Run: headless pygame with SDL's dummy video driver; simulated clock (each Clock.tick advances the game by its frame time, no real sleeping); random seed 0; keys injected as events and as key.get_pressed() state; no mouse input.
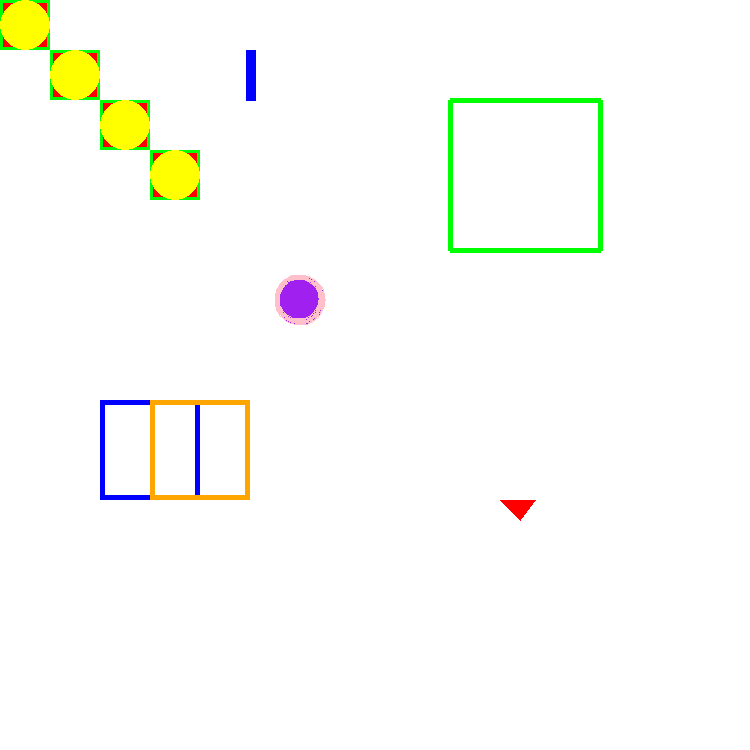
Frame 1 of 4 · flips 1–60 · no input
Frame 2 of 4 · flips 61–180 · tapped SPACE, RETURN · held RIGHT (→), D · screen unchanged from frame 1, image omitted
Frame 3 of 4 · flips 181–300 · held DOWN (↓), S · screen unchanged from frame 2, image omitted
Frame 4 of 4 · flips 301–420 · held LEFT (←), A, UP (↑), W · screen unchanged from frame 3, image omitted

The pygame program that drew these frames:

# Created by Derek Grayless, 06/14/2019
# 2019 Operation Catapult Session 1 Introduction to PyGame Live Coding

import pygame
import math

pygame.init()

# TODO: 1. Create a PyGame window and give it a name

frame_width = 750
frame_height = 750

frame = pygame.display.set_mode((frame_width, frame_height))

pygame.display.set_caption('Pygame Frame')

# TODO: 2. Define colors that we can use throughout our program

black = (0, 0, 0)
white = (255, 255, 255)

red = pygame.Color('red')
green = pygame.Color('green')
yellow = pygame.Color('yellow')
blue = pygame.Color('blue')
purple = pygame.Color('purple')
pink = pygame.Color('pink')
orange = pygame.Color('orange')

# TODO: 3. Make event loop, introduce events, and get program to quit

program_is_running = True

while program_is_running:

    for event in pygame.event.get():

        if event.type == pygame.QUIT:
            program_is_running = False

    frame.fill(white)

    # TODO: 4. Draw a rectangle using pygame.draw.rect(Surface, color, Rect, width=0), draw multiple rectangles with a for loop
    # TODO: 6. Add border to rectangles
    # TODO: 7. Draw ellipse using pygame.draw.ellipse(Surface, color, Rect, width=0) inside of rectangles

    for i in range(0, 4):
        rectangle_dimensions = (0 + (50 * i), 0 + (50 * i), 50, 50)

        pygame.draw.rect(frame, red, rectangle_dimensions)
        pygame.draw.rect(frame, green, rectangle_dimensions, 3)

        pygame.draw.ellipse(frame, yellow, rectangle_dimensions)

    # TODO: 8. Draw a line using pygame.draw.line(Surface, color, start_pos, end_pos, width=1)
    start_point = (250, 50)
    end_point = (250, 100)

    pygame.draw.line(frame, blue, start_point, end_point, 10)

    # TODO: 9. Draw lines - 1. Using point_list and for loop, 2. Using pygame.draw.lines(Surface, color, closed, pointlist, width=1)

    color_list = [red, green, yellow, blue]
    point_list = [(450, 100), (450, 250), (600, 250), (600, 100), (450, 100)]

    for i in range(len(point_list) - 1):
        current_start_point = point_list[i]
        current_end_point = point_list[i + 1]

        pygame.draw.line(frame, color_list[i], current_start_point, current_end_point, 5)

    pygame.draw.lines(frame, green, True, point_list, 5)

    # TODO: 10. Draw a circle using pygame.draw.circle(Surface, color, pos, radius, width=0)
    circle_center = (300, 300)
    circle_radius = 25

    pygame.draw.circle(frame, purple, circle_center, circle_radius)

    # TODO: 11. Draw a circle using pygame.draw.arc(Surface, color, Rect, start_angle, stop_angle, width=1)
    circle_center_x = circle_center[0]
    circle_center_y = circle_center[1]

    rect_x = circle_center_x - circle_radius
    rect_y = circle_center_y - circle_radius
    rect_width = 2 * circle_radius
    rect_height = 2 * circle_radius

    pygame.draw.arc(frame, pink, (rect_x, rect_y, rect_width, rect_height), 0, 2 * math.pi, 5)

    # TODO: 12. Draw a polygon using pygame.draw.polygon(Surface, color, pointlist, width=0)
    pygame.draw.polygon(frame, red, [(500, 500), (535, 500), (520, 520)])

    # TODO: 13. Draw two rectangles, and call rect.colliderect(rect)

    rect_1 = pygame.draw.rect(frame, blue, [100, 400, 100, 100], 5)
    rect_2 = pygame.draw.rect(frame, orange, [150, 400, 100, 100], 5)

    print("Rectangle 1 collides with rectangle 2 - " + str(rect_1.colliderect(rect_2)))
    print("Rectangle 2 collides with rectangle 1 - " + str(rect_2.colliderect(rect_1)))

    # TODO: 14. Create a point and call rect.collidepoint(point)

    point = (125, 450)

    print("Point collides with rectangle 1 - " + str(rect_1.collidepoint(point)))
    print("Point collides with rectangle 2 - " + str(rect_2.collidepoint(point)))

    # TODO: 5. Call pygame.display.update()
    pygame.display.update()
